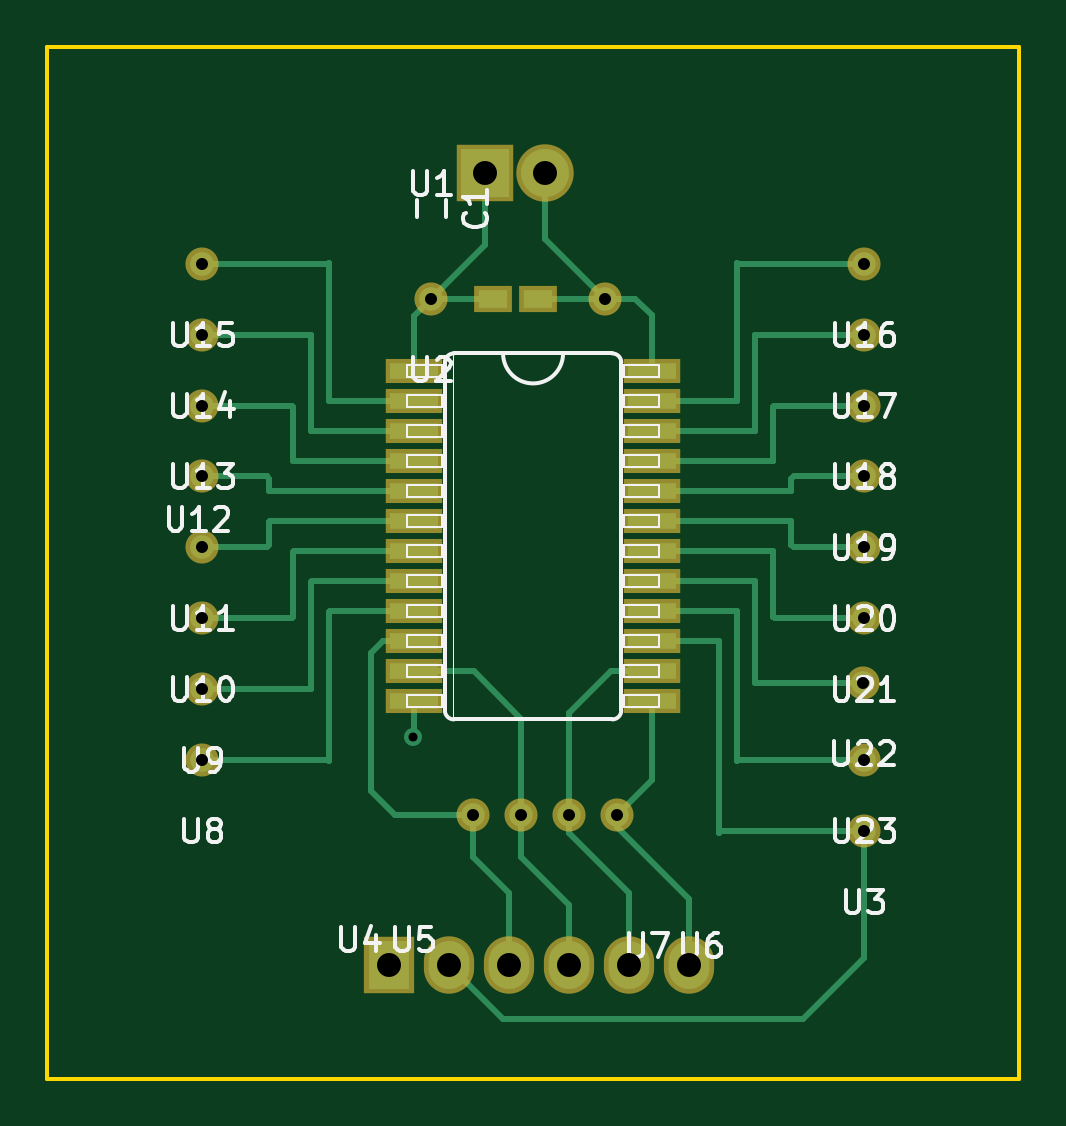
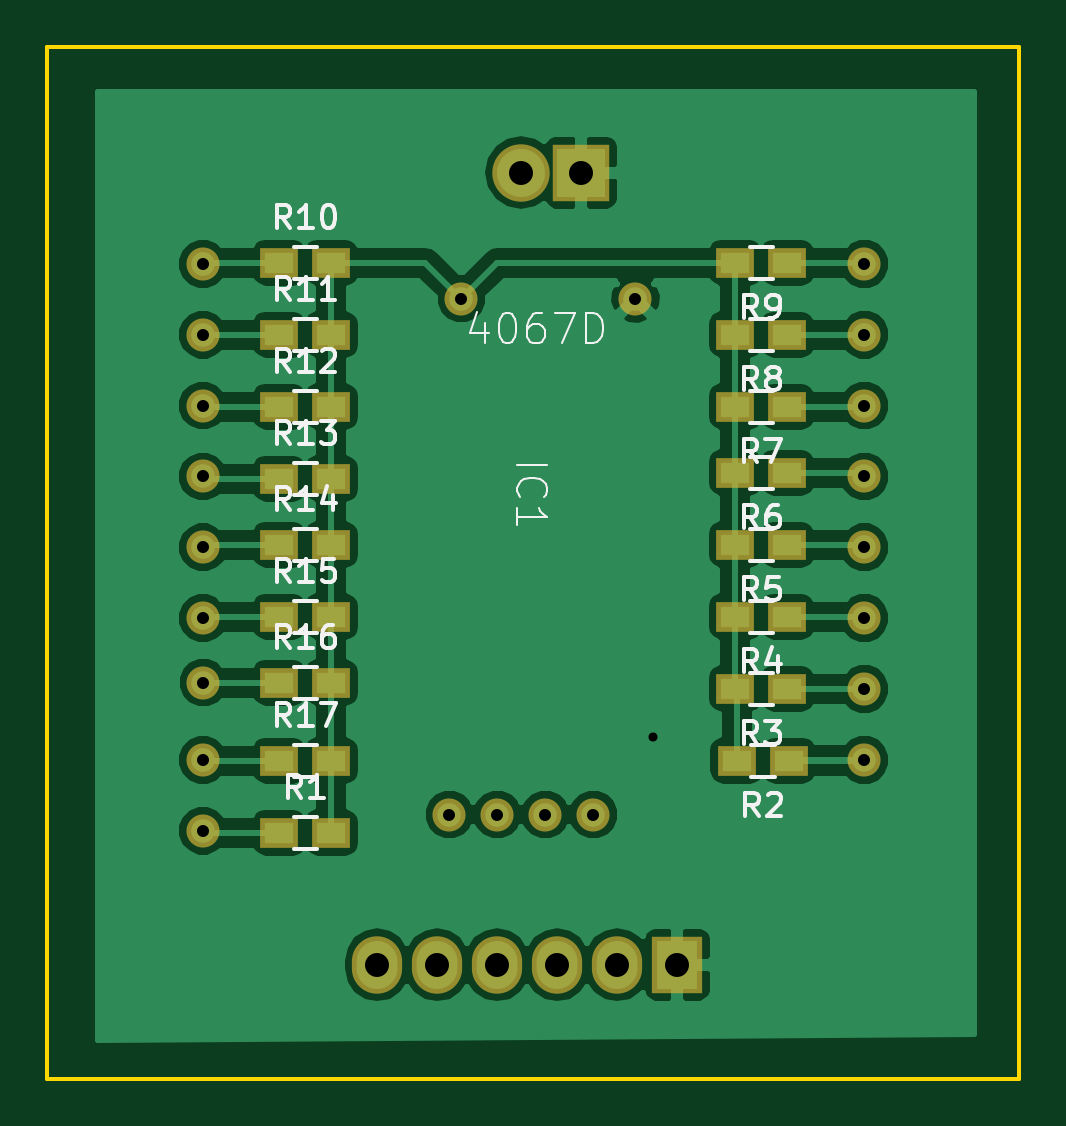
Circuit board: 8 layer files. Board 41.1 x 43.7 mm.
- bottom_copper: GamryAddition-B.Cu.gbr (59406 bytes)
- bottom_mask: GamryAddition-B.Mask.gbr (2142 bytes)
- bottom_silk: GamryAddition-B.SilkS.gbr (17248 bytes)
- outline: GamryAddition-Edge.Cuts.gbr (515 bytes)
- top_copper: GamryAddition-F.Cu.gbr (8501 bytes)
- top_mask: GamryAddition-F.Mask.gbr (1971 bytes)
- top_silk: GamryAddition-F.SilkS.gbr (29002 bytes)
- drill: GamryAddition.drl (513 bytes)

=== bottom_copper: GamryAddition-B.Cu.gbr (59406 bytes, source omitted) ===
=== bottom_mask: GamryAddition-B.Mask.gbr ===
G04 #@! TF.FileFunction,Soldermask,Bot*
%FSLAX46Y46*%
G04 Gerber Fmt 4.6, Leading zero omitted, Abs format (unit mm)*
G04 Created by KiCad (PCBNEW 4.0.2-stable) date Friday, July 22, 2016 'PMt' 01:52:08 PM*
%MOMM*%
G01*
G04 APERTURE LIST*
%ADD10C,0.100000*%
%ADD11R,1.600000X1.300000*%
%ADD12C,1.400000*%
%ADD13R,2.432000X2.432000*%
%ADD14O,2.432000X2.432000*%
%ADD15R,2.127200X2.432000*%
%ADD16O,2.127200X2.432000*%
G04 APERTURE END LIST*
D10*
D11*
X249766000Y-113538000D03*
X247566000Y-113538000D03*
X228198500Y-110490000D03*
X230398500Y-110490000D03*
X228262000Y-107442000D03*
X230462000Y-107442000D03*
X228262000Y-104394000D03*
X230462000Y-104394000D03*
X228262000Y-101346000D03*
X230462000Y-101346000D03*
X228262000Y-98298000D03*
X230462000Y-98298000D03*
X228262000Y-95504000D03*
X230462000Y-95504000D03*
X228262000Y-92456000D03*
X230462000Y-92456000D03*
X228262000Y-89408000D03*
X230462000Y-89408000D03*
X249766000Y-89408000D03*
X247566000Y-89408000D03*
X249766000Y-92456000D03*
X247566000Y-92456000D03*
X249766000Y-95504000D03*
X247566000Y-95504000D03*
X249766000Y-98552000D03*
X247566000Y-98552000D03*
X249766000Y-101346000D03*
X247566000Y-101346000D03*
X249766000Y-104394000D03*
X247566000Y-104394000D03*
X249766000Y-107188000D03*
X247566000Y-107188000D03*
X249766000Y-110490000D03*
X247566000Y-110490000D03*
D12*
X242062000Y-90932000D03*
X234696000Y-90932000D03*
X253000000Y-113460000D03*
X236474000Y-112776000D03*
X238506000Y-112776000D03*
X240538000Y-112776000D03*
X242570000Y-112776000D03*
X225000000Y-110460000D03*
X225000000Y-107460000D03*
X225000000Y-104460000D03*
X225000000Y-101460000D03*
X225000000Y-98460000D03*
X225000000Y-95460000D03*
X225000000Y-92460000D03*
X225000000Y-89460000D03*
X253000000Y-89460000D03*
X253000000Y-92460000D03*
X253000000Y-95460000D03*
X253000000Y-98460000D03*
X253000000Y-101460000D03*
X253000000Y-104460000D03*
X252984000Y-107188000D03*
X253000000Y-110460000D03*
D13*
X236982000Y-85598000D03*
D14*
X239522000Y-85598000D03*
D15*
X232918000Y-119126000D03*
D16*
X235458000Y-119126000D03*
X237998000Y-119126000D03*
X240538000Y-119126000D03*
X243078000Y-119126000D03*
X245618000Y-119126000D03*
M02*

=== bottom_silk: GamryAddition-B.SilkS.gbr (17248 bytes, source omitted) ===
=== outline: GamryAddition-Edge.Cuts.gbr ===
G04 #@! TF.FileFunction,Profile,NP*
%FSLAX46Y46*%
G04 Gerber Fmt 4.6, Leading zero omitted, Abs format (unit mm)*
G04 Created by KiCad (PCBNEW 4.0.2-stable) date Friday, July 22, 2016 'PMt' 01:52:08 PM*
%MOMM*%
G01*
G04 APERTURE LIST*
%ADD10C,0.100000*%
%ADD11C,0.150000*%
G04 APERTURE END LIST*
D10*
D11*
X259588000Y-123952000D02*
X259588000Y-80264000D01*
X218440000Y-80264000D02*
X218440000Y-123952000D01*
X218440000Y-123952000D02*
X259588000Y-123952000D01*
X218440000Y-80264000D02*
X259588000Y-80264000D01*
M02*

=== top_copper: GamryAddition-F.Cu.gbr (8501 bytes, source omitted) ===
=== top_mask: GamryAddition-F.Mask.gbr ===
G04 #@! TF.FileFunction,Soldermask,Top*
%FSLAX46Y46*%
G04 Gerber Fmt 4.6, Leading zero omitted, Abs format (unit mm)*
G04 Created by KiCad (PCBNEW 4.0.2-stable) date Friday, July 22, 2016 'PMt' 01:52:08 PM*
%MOMM*%
G01*
G04 APERTURE LIST*
%ADD10C,0.100000*%
%ADD11R,1.600000X1.150000*%
%ADD12R,2.432000X1.060400*%
%ADD13C,1.400000*%
%ADD14R,2.432000X2.432000*%
%ADD15O,2.432000X2.432000*%
%ADD16R,2.127200X2.432000*%
%ADD17O,2.127200X2.432000*%
G04 APERTURE END LIST*
D10*
D11*
X239202000Y-90932000D03*
X237302000Y-90932000D03*
D12*
X233970800Y-94015000D03*
X233970800Y-95285000D03*
X233970800Y-96555000D03*
X233970800Y-97825000D03*
X233970800Y-99095000D03*
X233970800Y-100365000D03*
X233970800Y-101635000D03*
X233970800Y-102905000D03*
X233970800Y-104175000D03*
X233970800Y-105445000D03*
X233970800Y-106715000D03*
X233970800Y-107985000D03*
X244029200Y-107985000D03*
X244029200Y-106715000D03*
X244029200Y-105445000D03*
X244029200Y-104175000D03*
X244029200Y-102905000D03*
X244029200Y-101635000D03*
X244029200Y-100365000D03*
X244029200Y-99095000D03*
X244029200Y-97825000D03*
X244029200Y-96555000D03*
X244029200Y-95285000D03*
X244029200Y-94015000D03*
D13*
X242062000Y-90932000D03*
X234696000Y-90932000D03*
X253000000Y-113460000D03*
X236474000Y-112776000D03*
X238506000Y-112776000D03*
X240538000Y-112776000D03*
X242570000Y-112776000D03*
X225000000Y-110460000D03*
X225000000Y-107460000D03*
X225000000Y-104460000D03*
X225000000Y-101460000D03*
X225000000Y-98460000D03*
X225000000Y-95460000D03*
X225000000Y-92460000D03*
X225000000Y-89460000D03*
X253000000Y-89460000D03*
X253000000Y-92460000D03*
X253000000Y-95460000D03*
X253000000Y-98460000D03*
X253000000Y-101460000D03*
X253000000Y-104460000D03*
X252984000Y-107188000D03*
X253000000Y-110460000D03*
D14*
X236982000Y-85598000D03*
D15*
X239522000Y-85598000D03*
D16*
X232918000Y-119126000D03*
D17*
X235458000Y-119126000D03*
X237998000Y-119126000D03*
X240538000Y-119126000D03*
X243078000Y-119126000D03*
X245618000Y-119126000D03*
M02*

=== top_silk: GamryAddition-F.SilkS.gbr (29002 bytes, source omitted) ===
=== drill: GamryAddition.drl ===
M48
INCH,TZ
T1C0.015
T2C0.020
T3C0.040
%
G90
G05
T1
X92100Y-43100
T2
X88583Y-35220
X88583Y-36402
X88583Y-37583
X88583Y-38764
X88583Y-39945
X88583Y-41126
X88583Y-42307
X88583Y-43488
X92400Y-35800
X93100Y-44400
X93900Y-44400
X94700Y-44400
X95300Y-35800
X95500Y-44400
X99600Y-42200
X99606Y-35220
X99606Y-36402
X99606Y-37583
X99606Y-38764
X99606Y-39945
X99606Y-41126
X99606Y-43488
X99606Y-44669
T3
X91700Y-46900
X92700Y-46900
X93300Y-33700
X93700Y-46900
X94300Y-33700
X94700Y-46900
X95700Y-46900
X96700Y-46900
T0
M30

